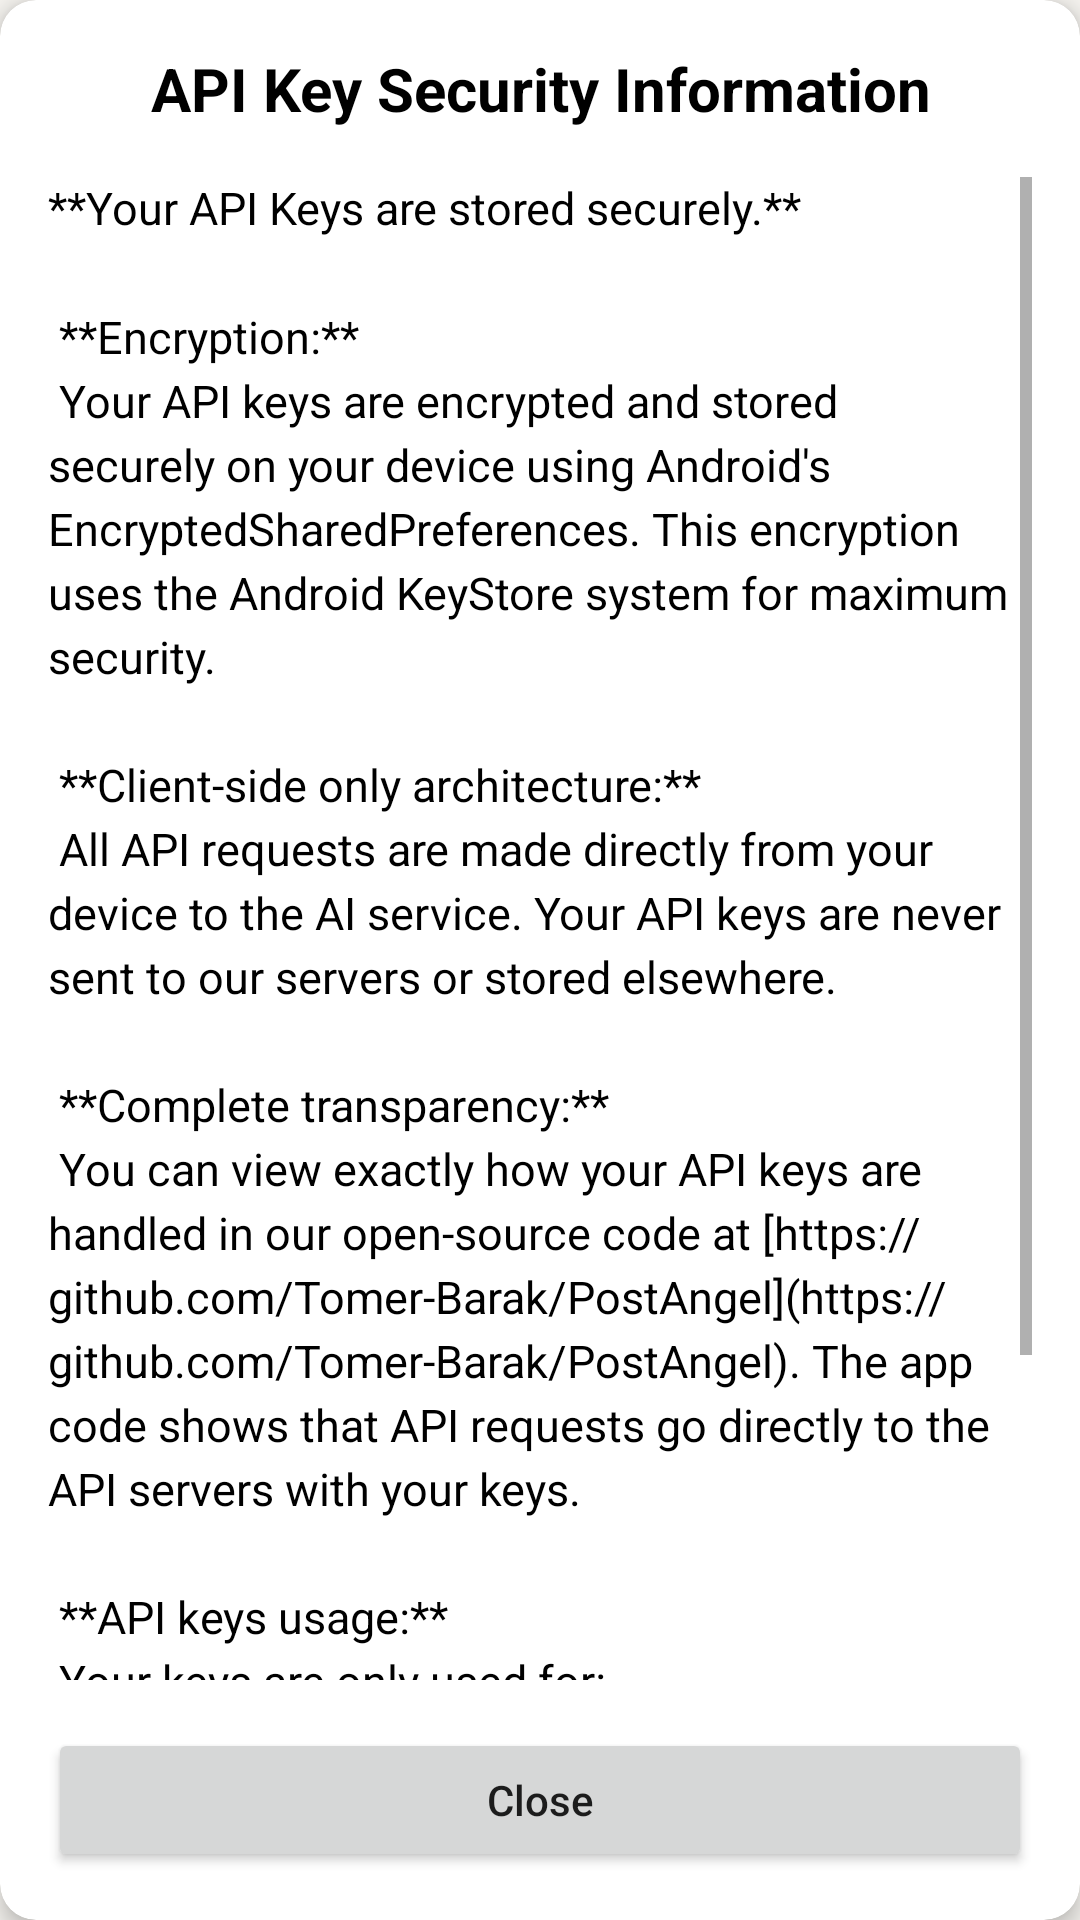

Layout XML and referenced resources for this Android screen:
<!-- AndroidManifest.xml: application theme Theme.PostAngel -->
<!-- res/layout/dialog_api_key_security.xml -->
<?xml version="1.0" encoding="utf-8"?>
<androidx.cardview.widget.CardView xmlns:android="http://schemas.android.com/apk/res/android"
    xmlns:app="http://schemas.android.com/apk/res-auto"
    android:layout_width="match_parent"
    android:layout_height="wrap_content"
    android:layout_margin="16dp"
    app:cardCornerRadius="12dp"
    app:cardElevation="4dp">

    <LinearLayout
        android:layout_width="match_parent"
        android:layout_height="wrap_content"
        android:orientation="vertical"
        android:padding="16dp">

        <TextView
            android:layout_width="match_parent"
            android:layout_height="wrap_content"
            android:text="API Key Security Information"
            android:textSize="20sp"
            android:textStyle="bold"
            android:textColor="@color/black"
            android:gravity="center"
            android:layout_marginBottom="16dp" />

        <ScrollView
            android:layout_width="match_parent"
            android:layout_height="wrap_content"
            android:layout_weight="1">            <TextView
                android:id="@+id/securityExplanationText"
                android:layout_width="match_parent"
                android:layout_height="wrap_content"
                android:textSize="15sp"
                android:lineSpacingMultiplier="1.2"
                android:textColor="@color/black"
                android:text="@string/api_key_security_explanation" />

        </ScrollView>

        <Button
            android:id="@+id/closeButton"
            android:layout_width="match_parent"
            android:layout_height="wrap_content"
            android:layout_marginTop="16dp"
            android:text="Close"
            android:textAllCaps="false" />

    </LinearLayout>

</androidx.cardview.widget.CardView>
<!-- resources referenced by this layout -->
<resources>
  <color name="black">#FF000000</color>
  <string name="api_key_security_explanation">**Your API Keys are stored securely.**\n\n
      **Encryption:**\n
      Your API keys are encrypted and stored securely on your device using Android\'s EncryptedSharedPreferences. This encryption uses the Android KeyStore system for maximum security.\n\n
      **Client-side only architecture:**\n
      All API requests are made directly from your device to the AI service. Your API keys are never sent to our servers or stored elsewhere.\n\n
      **Complete transparency:**\n
      You can view exactly how your API keys are handled in our open-source code at [https://github.com/Tomer-Barak/PostAngel](https://github.com/Tomer-Barak/PostAngel). The app code shows that API requests go directly to the API servers with your keys.\n\n
      **API keys usage:**\n
      Your keys are only used for:\n
      - Text generation with language model APIs\n
      - Image analysis with Vision models\n\n
      **Your data stays private:**\n
      Since we don\'t route your API requests through our servers, we never see your data or API key.</string>
  <style name="Theme.PostAngel" parent="Theme.MaterialComponents.DayNight.DarkActionBar">
          
          <item name="colorPrimary">@color/primary</item>
          <item name="colorPrimaryVariant">@color/primary_dark</item>
          <item name="colorOnPrimary">@color/on_primary</item>
          
          <item name="colorSecondary">@color/accent</item>
          <item name="colorSecondaryVariant">@color/primary_variant</item>
          <item name="colorOnSecondary">@color/white</item>
          
          <item name="android:colorBackground">@color/background_light</item>
          <item name="colorSurface">@color/surface_light</item>
          <item name="colorOnBackground">@color/on_background</item>
          <item name="colorOnSurface">@color/on_background</item>
          
          <item name="android:statusBarColor" tools:targetApi="l">?attr/colorPrimaryVariant</item>
      </style>
  <color name="primary">#F89630</color>
  <color name="primary_dark">#D67D20</color>
  <color name="on_primary">#FFFFFF</color>
  <color name="accent">#F99932</color>
  <color name="primary_variant">#F7952F</color>
  <color name="white">#FFFFFFFF</color>
  <color name="background_light">#F5F3EF</color>
  <color name="surface_light">#F2E9DD</color>
  <color name="on_background">#333333</color>
</resources>
